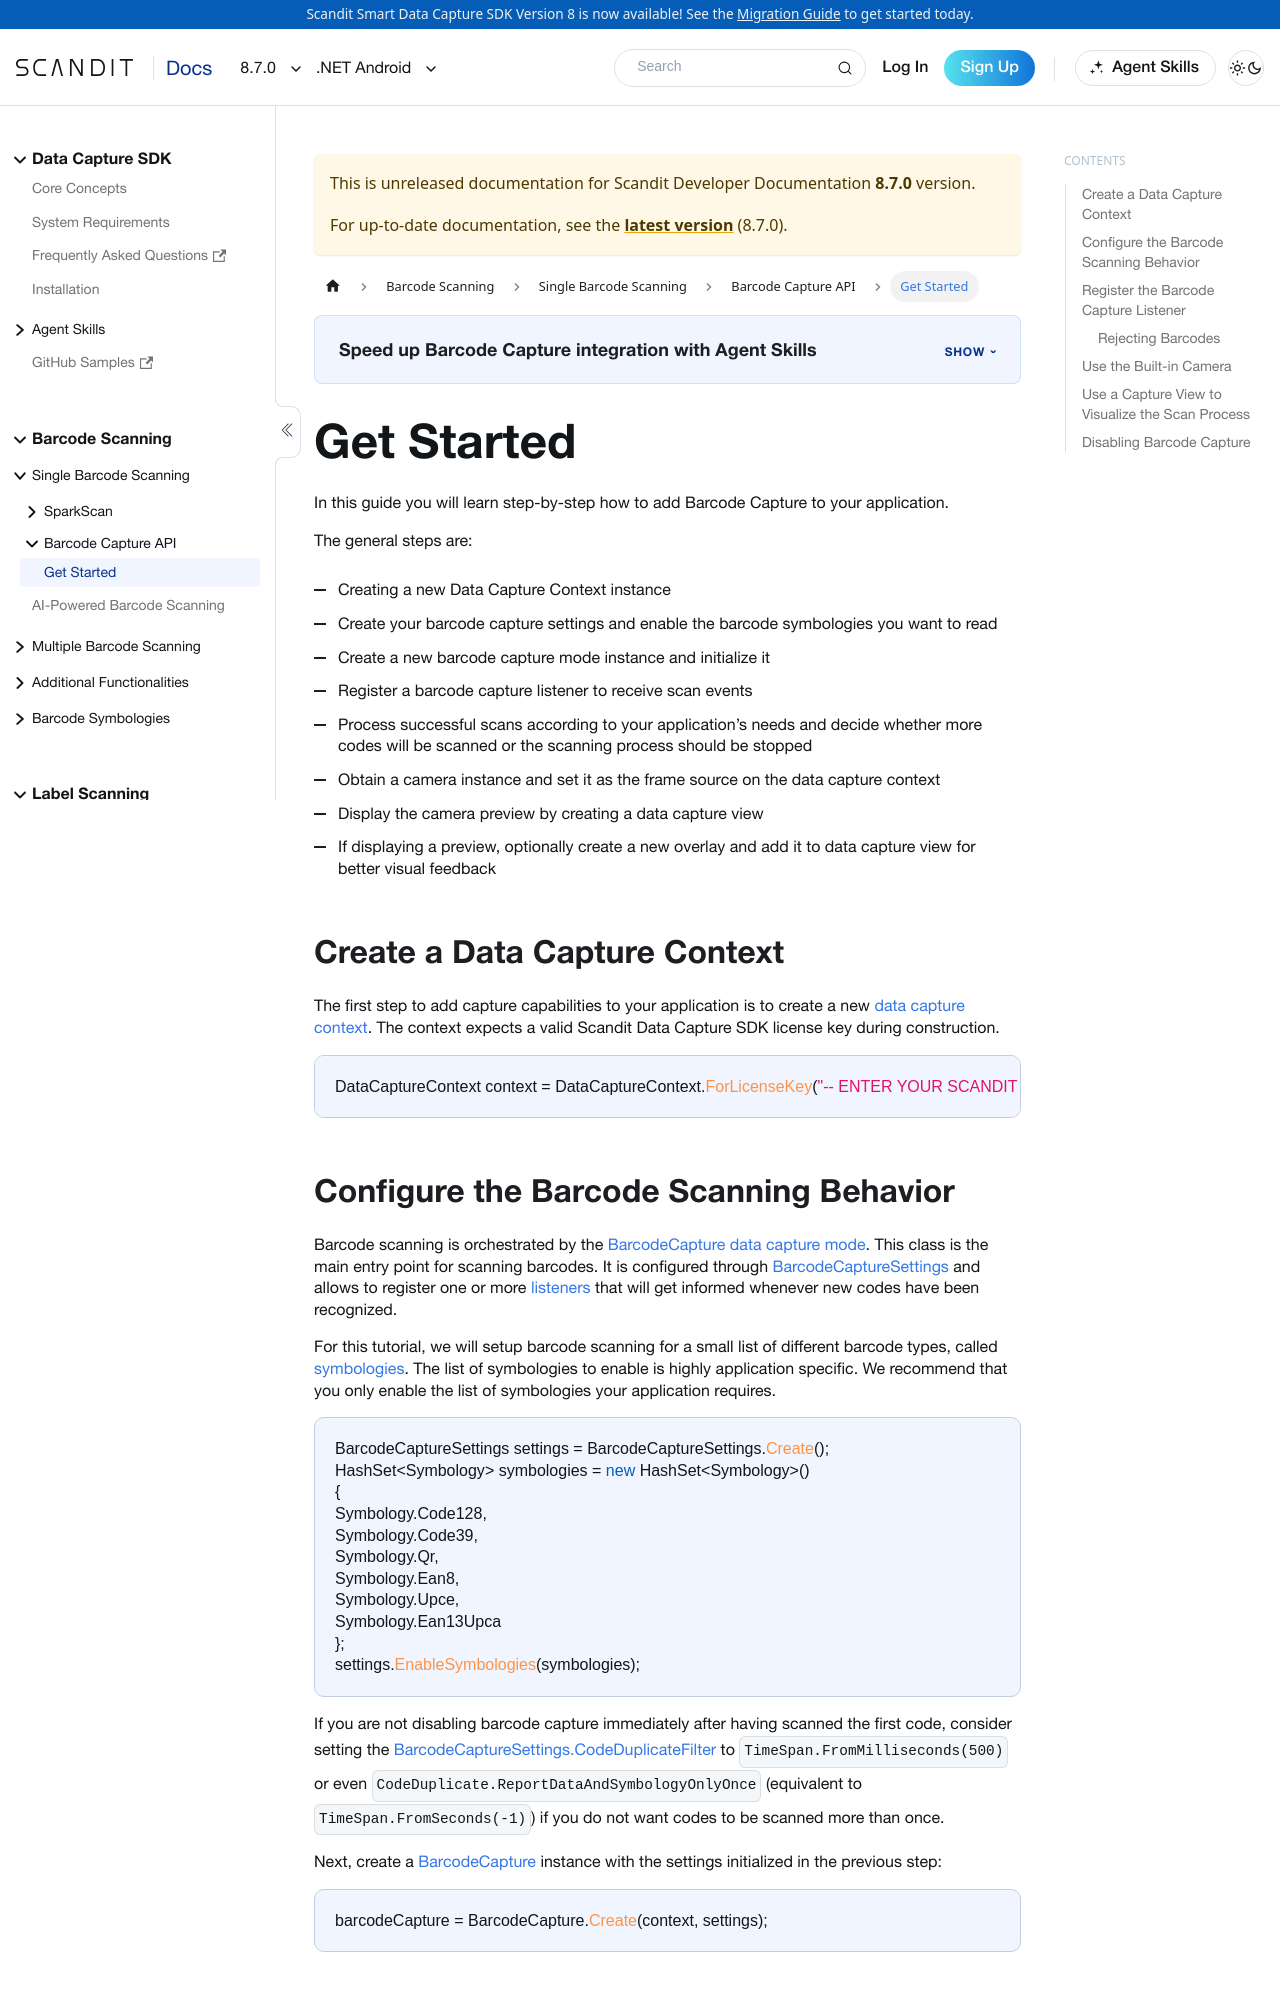

repository: Scandit/data-capture-documentation · page: pr-preview/pr-480/sdks/net/android/barcode-capture/get-started/index.html · generator: docusaurus

---
description: "Add Barcode Capture to your .NET Android app: configure the mode, set up the camera and view, and handle scanned barcodes."
sidebar_position: 2
pagination_prev: null
framework: net-android
keywords:
  - netAndroid
---

# Get Started

In this guide you will learn step-by-step how to add Barcode Capture to your application.

The general steps are:

- Creating a new Data Capture Context instance
- Create your barcode capture settings and enable the barcode symbologies you want to read
- Create a new barcode capture mode instance and initialize it
- Register a barcode capture listener to receive scan events
- Process successful scans according to your application’s needs and decide whether more codes will be scanned or the scanning process should be stopped
- Obtain a camera instance and set it as the frame source on the data capture context
- Display the camera preview by creating a data capture view
- If displaying a preview, optionally create a new overlay and add it to data capture view for better visual feedback

## Create a Data Capture Context

The first step to add capture capabilities to your application is to create a new [data capture context](https://docs.scandit.com/data-capture-sdk/dotnet.android/core/api/data-capture-context.html#class-scandit.datacapture.core.DataCaptureContext). The context expects a valid Scandit Data Capture SDK license key during construction.

```csharp
DataCaptureContext context = DataCaptureContext.ForLicenseKey("-- ENTER YOUR SCANDIT LICENSE KEY HERE --");
```
